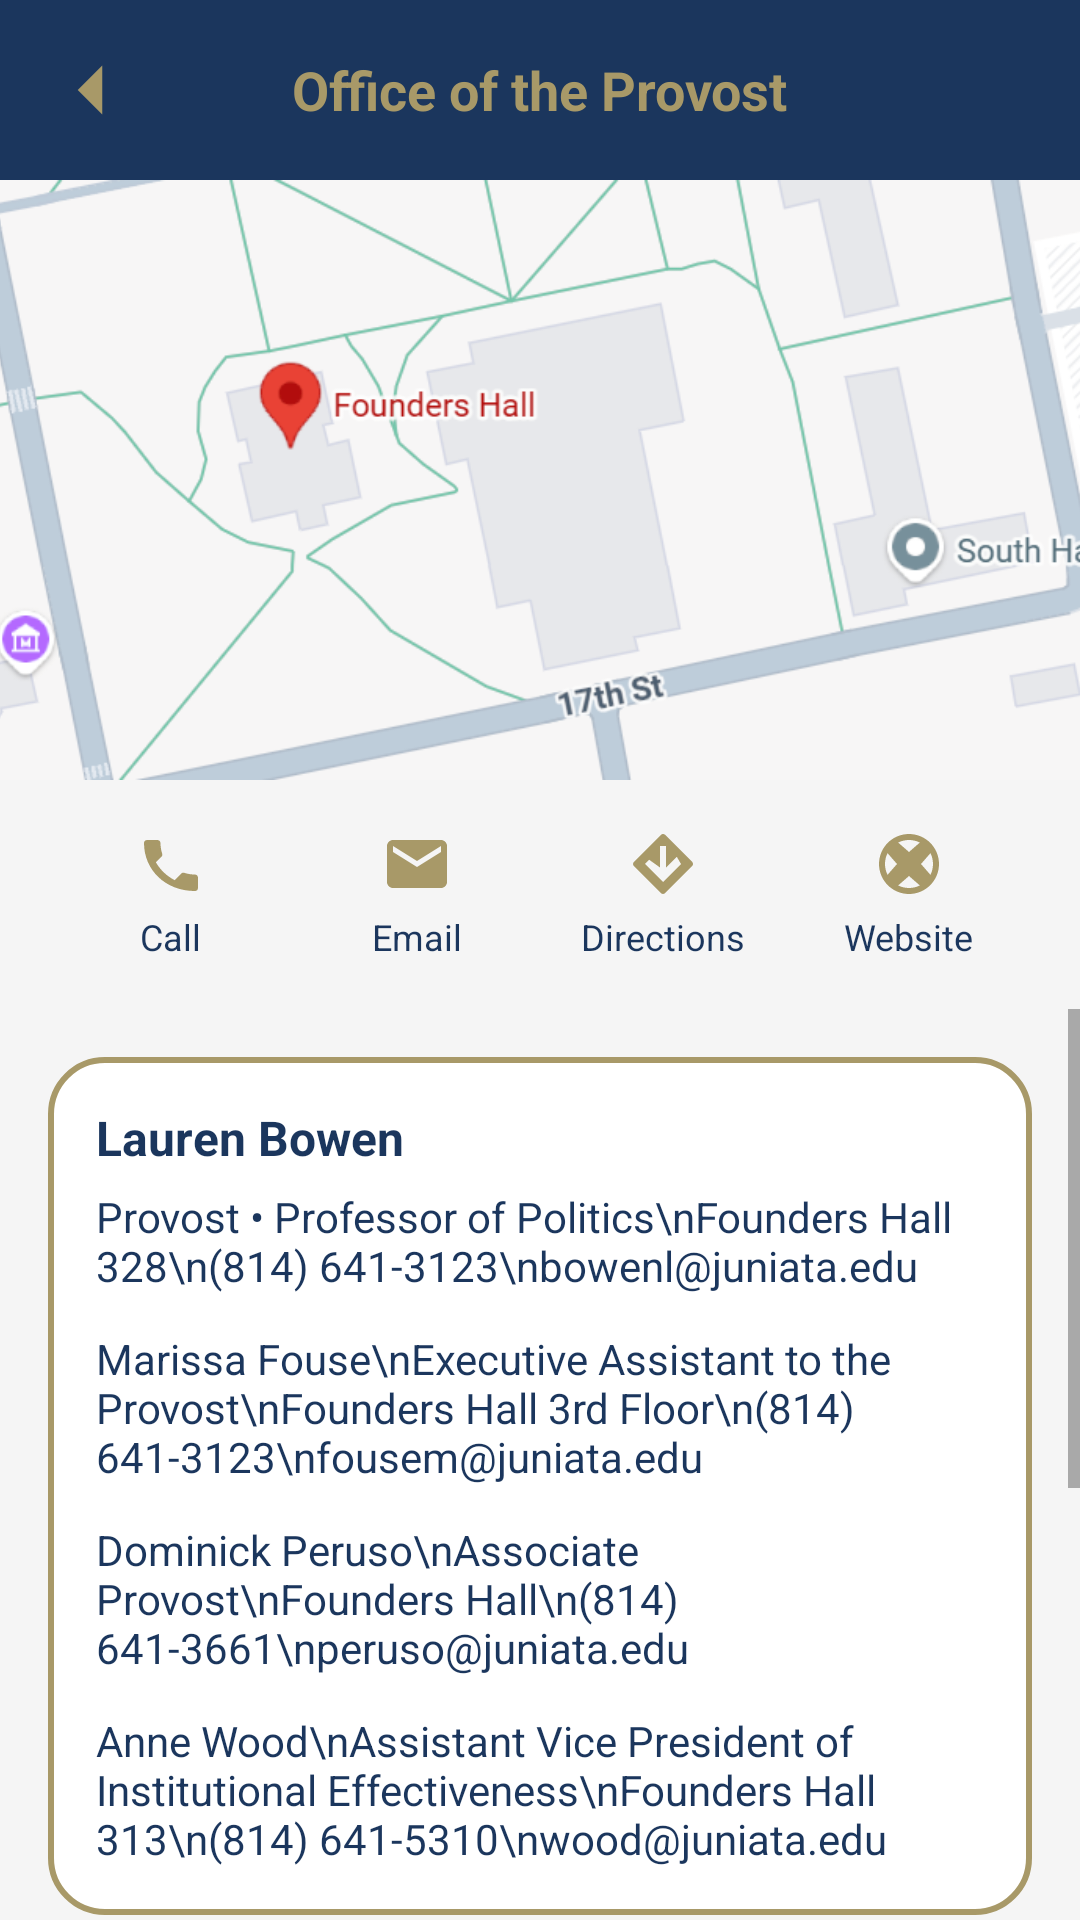

This screen was rendered from an Android layout file. Write that file and the resources it references.
<!-- AndroidManifest.xml: application theme Theme.MyJuniataApp -->
<!-- res/layout/activity_provost.xml -->
<?xml version="1.0" encoding="utf-8"?>
<LinearLayout xmlns:android="http://schemas.android.com/apk/res/android"
    xmlns:tools="http://schemas.android.com/tools"
    android:orientation="vertical"
    android:layout_width="match_parent"
    android:layout_height="match_parent"
    android:background="@color/jc_light_bg">

    
    <RelativeLayout
        android:layout_width="match_parent"
        android:layout_height="60dp"
        android:background="@color/jc_blue">

        <ImageView
            android:id="@+id/btnBack"
            android:layout_width="28dp"
            android:layout_height="28dp"
            android:layout_centerVertical="true"
            android:layout_marginStart="16dp"
            android:src="@drawable/ic_back"
            android:tint="@color/jc_gold"
            tools:ignore="UseAppTint" />

        <TextView
            android:layout_width="wrap_content"
            android:layout_height="wrap_content"
            android:layout_centerInParent="true"
            android:text="Office of the Provost"
            android:textSize="18sp"
            android:textStyle="bold"
            android:textColor="@color/jc_gold" />
    </RelativeLayout>

    
    <ImageView
        android:id="@+id/imgHeader"
        android:layout_width="match_parent"
        android:layout_height="200dp"
        android:scaleType="centerCrop"
        android:src="@drawable/provost_office_map"
        android:contentDescription="Provost Office" />

    
    <LinearLayout
        android:layout_width="match_parent"
        android:layout_height="wrap_content"
        android:orientation="horizontal"
        android:gravity="center"
        android:padding="16dp">

        
        <LinearLayout
            android:id="@+id/btnCall"
            android:layout_width="0dp"
            android:layout_height="wrap_content"
            android:layout_weight="1"
            android:gravity="center"
            android:orientation="vertical">

            <ImageView
                android:layout_width="24dp"
                android:layout_height="24dp"
                android:src="@drawable/ic_call"
                android:tint="@color/jc_gold"
                tools:ignore="UseAppTint" />

            <TextView
                android:text="Call"
                android:textSize="12sp"
                android:textColor="@color/jc_blue"
                android:layout_marginTop="4dp"  android:layout_height="wrap_content"
                 android:layout_width="wrap_content"/>
        </LinearLayout>

        
        <LinearLayout
            android:id="@+id/btnEmail"
            android:layout_width="0dp"
            android:layout_height="wrap_content"
            android:layout_weight="1"
            android:gravity="center"
            android:orientation="vertical">

            <ImageView
                android:layout_width="24dp"
                android:layout_height="24dp"
                android:src="@drawable/ic_email"
                android:tint="@color/jc_gold"
                tools:ignore="UseAppTint" />

            <TextView
                android:text="Email"
                android:textSize="12sp"
                android:textColor="@color/jc_blue"
                android:layout_marginTop="4dp"
                android:layout_height="wrap_content"
                android:layout_width="wrap_content"/>
        </LinearLayout>

        
        <LinearLayout
            android:id="@+id/btnDirections"
            android:layout_width="0dp"
            android:layout_height="wrap_content"
            android:layout_weight="1"
            android:gravity="center"
            android:orientation="vertical">

            <ImageView
                android:layout_width="24dp"
                android:layout_height="24dp"
                android:src="@drawable/ic_directions"
                android:tint="@color/jc_gold"
                tools:ignore="UseAppTint" />

            <TextView
                android:text="Directions"
                android:textSize="12sp"
                android:textColor="@color/jc_blue"
                android:layout_marginTop="4dp"
                android:layout_height="wrap_content"
                android:layout_width="wrap_content"/>
        </LinearLayout>

        
        <LinearLayout
            android:id="@+id/btnWebsite"
            android:layout_width="0dp"
            android:layout_height="wrap_content"
            android:layout_weight="1"
            android:gravity="center"
            android:orientation="vertical">

            <ImageView
                android:layout_width="24dp"
                android:layout_height="24dp"
                android:src="@drawable/ic_web"
                android:tint="@color/jc_gold"
                tools:ignore="UseAppTint" />

            <TextView
                android:text="Website"
                android:textSize="12sp"
                android:textColor="@color/jc_blue"
                android:layout_marginTop="4dp"
                android:layout_height="wrap_content"
                android:layout_width="wrap_content"/>
        </LinearLayout>
    </LinearLayout>

    
    <ScrollView
        android:layout_width="match_parent"
        android:layout_height="wrap_content">

        <LinearLayout
            android:layout_width="match_parent"
            android:layout_height="wrap_content"
            android:orientation="vertical">

            
            <LinearLayout
                android:layout_width="match_parent"
                android:layout_height="wrap_content"
                android:orientation="vertical"
                android:layout_margin="16dp"
                android:padding="16dp"
                android:background="@drawable/jc_card_outline">

                <TextView
                    android:text="Lauren Bowen"
                    android:textStyle="bold"
                    android:textSize="16sp"
                    android:textColor="@color/jc_blue"
                    android:layout_height="wrap_content"
                    android:layout_width="wrap_content"/>

                <TextView
                    android:text="Provost • Professor of Politics\nFounders Hall 328\n(814) 641-3123\nbowenl@juniata.edu"
                    android:textColor="@color/jc_blue"
                    android:layout_marginTop="6dp"
                    android:layout_height="wrap_content"
                    android:layout_width="wrap_content"/>

                <TextView
                    android:text="Marissa Fouse\nExecutive Assistant to the Provost\nFounders Hall 3rd Floor\n(814) 641-3123\nfousem@juniata.edu"
                    android:textColor="@color/jc_blue"
                    android:layout_marginTop="12dp"
                    android:layout_height="wrap_content"
                    android:layout_width="wrap_content"/>

                <TextView
                    android:text="Dominick Peruso\nAssociate Provost\nFounders Hall\n(814) 641-3661\nperuso@juniata.edu"
                    android:textColor="@color/jc_blue"
                    android:layout_marginTop="12dp"
                    android:layout_height="wrap_content"
                    android:layout_width="wrap_content"/>

                <TextView
                    android:text="Anne Wood\nAssistant Vice President of Institutional Effectiveness\nFounders Hall 313\n(814) 641-5310\nwood@juniata.edu"
                    android:textColor="@color/jc_blue"
                    android:layout_marginTop="12dp"
                    android:layout_height="wrap_content"
                    android:layout_width="wrap_content"/>
            </LinearLayout>

            
            <LinearLayout
                android:layout_width="match_parent"
                android:layout_height="wrap_content"
                android:layout_margin="16dp"
                android:padding="16dp"
                android:orientation="vertical"
                android:background="@drawable/jc_card_outline">

                <TextView
                    android:layout_width="match_parent"
                    android:layout_height="wrap_content"
                    android:text="About the Office of the Provost"
                    android:textStyle="bold"
                    android:textSize="16sp"
                    android:textColor="@color/jc_blue" />

                <TextView
                    android:layout_width="match_parent"
                    android:layout_height="wrap_content"
                    android:text="The Provost at Juniata College is responsible for academic affairs, the integration of the curricular and co-curricular programs of students and the maintenance of an environment that supports teaching and learning.\n\nMuch of the work of the office is carried on by the many capable people in the Registrar's Office, Information Technology &amp; Library Services, the Writing Center, Center for International Education and by the faculty."
                    android:textColor="@color/jc_blue"
                    android:layout_marginTop="8dp" />
            </LinearLayout>


        </LinearLayout>
    </ScrollView>

</LinearLayout>
<!-- resources referenced by this layout -->
<resources>
  <color name="jc_blue">#1B365D</color>
  <color name="jc_gold">#A89968</color>
  <color name="jc_light_bg">#F5F5F5</color>
  <!-- drawable ic_back (drawable) -->
  <vector xmlns:android="http://schemas.android.com/apk/res/android"
      android:width="24dp"
      android:height="24dp"
      android:viewportWidth="24"
      android:viewportHeight="24">
      <path
          android:fillColor="@color/jc_gold"
          android:pathData="M15.5,19l-7,-7 7,-7" />
  </vector>
  <!-- drawable ic_call (drawable) -->
  <vector xmlns:android="http://schemas.android.com/apk/res/android"
      android:width="24dp"
      android:height="24dp"
      android:viewportWidth="24"
      android:viewportHeight="24">
      <path
          android:fillColor="#A89968"
          android:pathData="M6.62,10.79c1.44,2.83 3.76,5.14 6.59,6.59l2.2,-2.2c0.27,-0.27 0.67,-0.36 1.02,-0.24 1.12,0.37 2.33,0.57 3.57,0.57 0.55,0 1,0.45 1,1v3.5c0,0.55 -0.45,1 -1,1C10.07,21 3,13.93 3,5c0,-0.55 0.45,-1 1,-1H7.5c0.55,0 1,0.45 1,1 0,1.25 0.2,2.45 0.57,3.57 0.11,0.35 0.03,0.74 -0.25,1.02l-2.2,2.2z"/>
  </vector>
  <!-- drawable ic_directions (drawable) -->
  <vector xmlns:android="http://schemas.android.com/apk/res/android"
      android:width="24dp"
      android:height="24dp"
      android:viewportWidth="24"
      android:viewportHeight="24">
      <path
          android:fillColor="#A89968"
          android:pathData="M21.71,11.29l-9,-9c-0.39,-0.39 -1.02,-0.39 -1.41,0l-9,9c-0.39,0.39 -0.39,1.02 0,1.41l9,9c0.39,0.39 1.02,0.39 1.41,0l9,-9c0.39,-0.39 0.39,-1.02 0,-1.41zM12,18l-6,-6l1.41,-1.41L11,13.17V6h2v7.17l3.59,-3.59L18,12l-6,6z"/>
  </vector>
  <!-- drawable ic_email (drawable) -->
  <vector xmlns:android="http://schemas.android.com/apk/res/android"
      android:width="24dp"
      android:height="24dp"
      android:viewportWidth="24"
      android:viewportHeight="24">
      <path
          android:fillColor="#A89968"
          android:pathData="M20,4H4c-1.1,0 -2,0.9 -2,2v12c0,1.1 0.9,2 2,2h16c1.1,0 2,-0.9 2,-2V6c0,-1.1 -0.9,-2 -2,-2zM20,8l-8,5 -8,-5V6l8,5 8,-5v2z"/>
  </vector>
  <!-- drawable ic_web (drawable) -->
  <vector xmlns:android="http://schemas.android.com/apk/res/android"
      android:width="24dp"
      android:height="24dp"
      android:viewportWidth="24"
      android:viewportHeight="24">
      <path
          android:fillColor="#A89968"
          android:pathData="M12,2C6.48,2 2,6.48 2,12s4.48,10 10,10 10,-4.48 10,-10S17.52,2 12,2zM4,12c0,-1.3 0.31,-2.53 0.85,-3.61L8,12 4.85,15.61C4.31,14.53 4,13.3 4,12zM12,20c-1.3,0 -2.53,-0.31 -3.61,-0.85L12,16l3.61,3.15C14.53,19.69 13.3,20 12,20zM12,8l-3.61,-3.15C9.47,4.31 10.7,4 12,4s2.53,0.31 3.61,0.85L12,8zm4,4l3.15,-3.61C19.69,9.47 20,10.7 20,12s-0.31,2.53 -0.85,3.61L16,12z"/>
  </vector>
  <!-- drawable jc_card_outline (drawable) -->
  <?xml version="1.0" encoding="utf-8"?>
  <shape xmlns:android="http://schemas.android.com/apk/res/android">
  
      
      <solid android:color="@android:color/white" />
  
      
      <stroke
          android:width="2dp"
          android:color="@color/jc_gold" />
  
      
      <corners android:radius="18dp" />
  
      
      <padding
          android:left="8dp"
          android:top="8dp"
          android:right="8dp"
          android:bottom="8dp" />
  
  </shape>
  <!-- drawable provost_office_map: png bitmap (drawable, 71889 bytes) -->
  <style name="Theme.MyJuniataApp" parent="Theme.MaterialComponents.DayNight.NoActionBar">
  
          <item name="colorPrimary">@color/jc_blue</item>
          <item name="colorPrimaryVariant">@color/jc_blue</item>
          <item name="colorOnPrimary">@color/jc_gold</item>
  
          <item name="android:statusBarColor">@color/jc_blue</item>
  
          
          <item name="android:windowBackground">@color/jc_blue</item>
  
      </style>
</resources>
